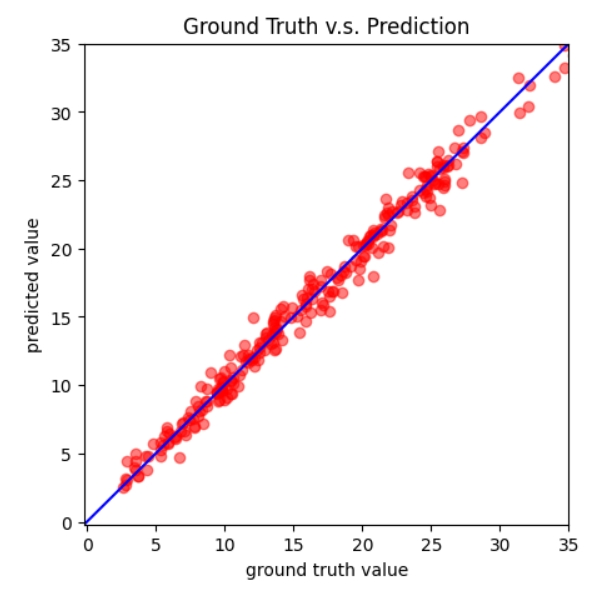

The data file committed next to this chart (first rows):
id, tested_positive
0, 20.22
1, 2.341
2, 2.391
3, 11.19
4, 2.623
5, 28.36
6, 25.97
7, 6.334
8, 10.75
9, 9.234
10, 17.76
11, 20.18
12, 22.21
13, 12.35
14, 20.48
15, 19.33
16, 29.14
17, 7.762
18, 22.21
19, 2.941
20, 4.817
21, 24
22, 18.54
23, 13.71
24, 11.96
25, 27.86
26, 25.6
27, 27.71
28, 6.45
29, 19.11
30, 10.36
31, 6.611
32, 27.22
33, 11.59
34, 21.45
35, 30.23
36, 12.63
37, 6.971
38, 15.05
39, 8.218
40, 14.86
41, 4.561
42, 7.371
43, 17.13
44, 6.263
45, 16
46, 14.55
47, 3.162
48, 6.059
49, 15.68
50, 15.95
51, 13
52, 12.95
53, 7.021
54, 13.13
55, 29.6
56, 8.28
57, 15.74
58, 33.35
59, 10.5
... 833 more rows
